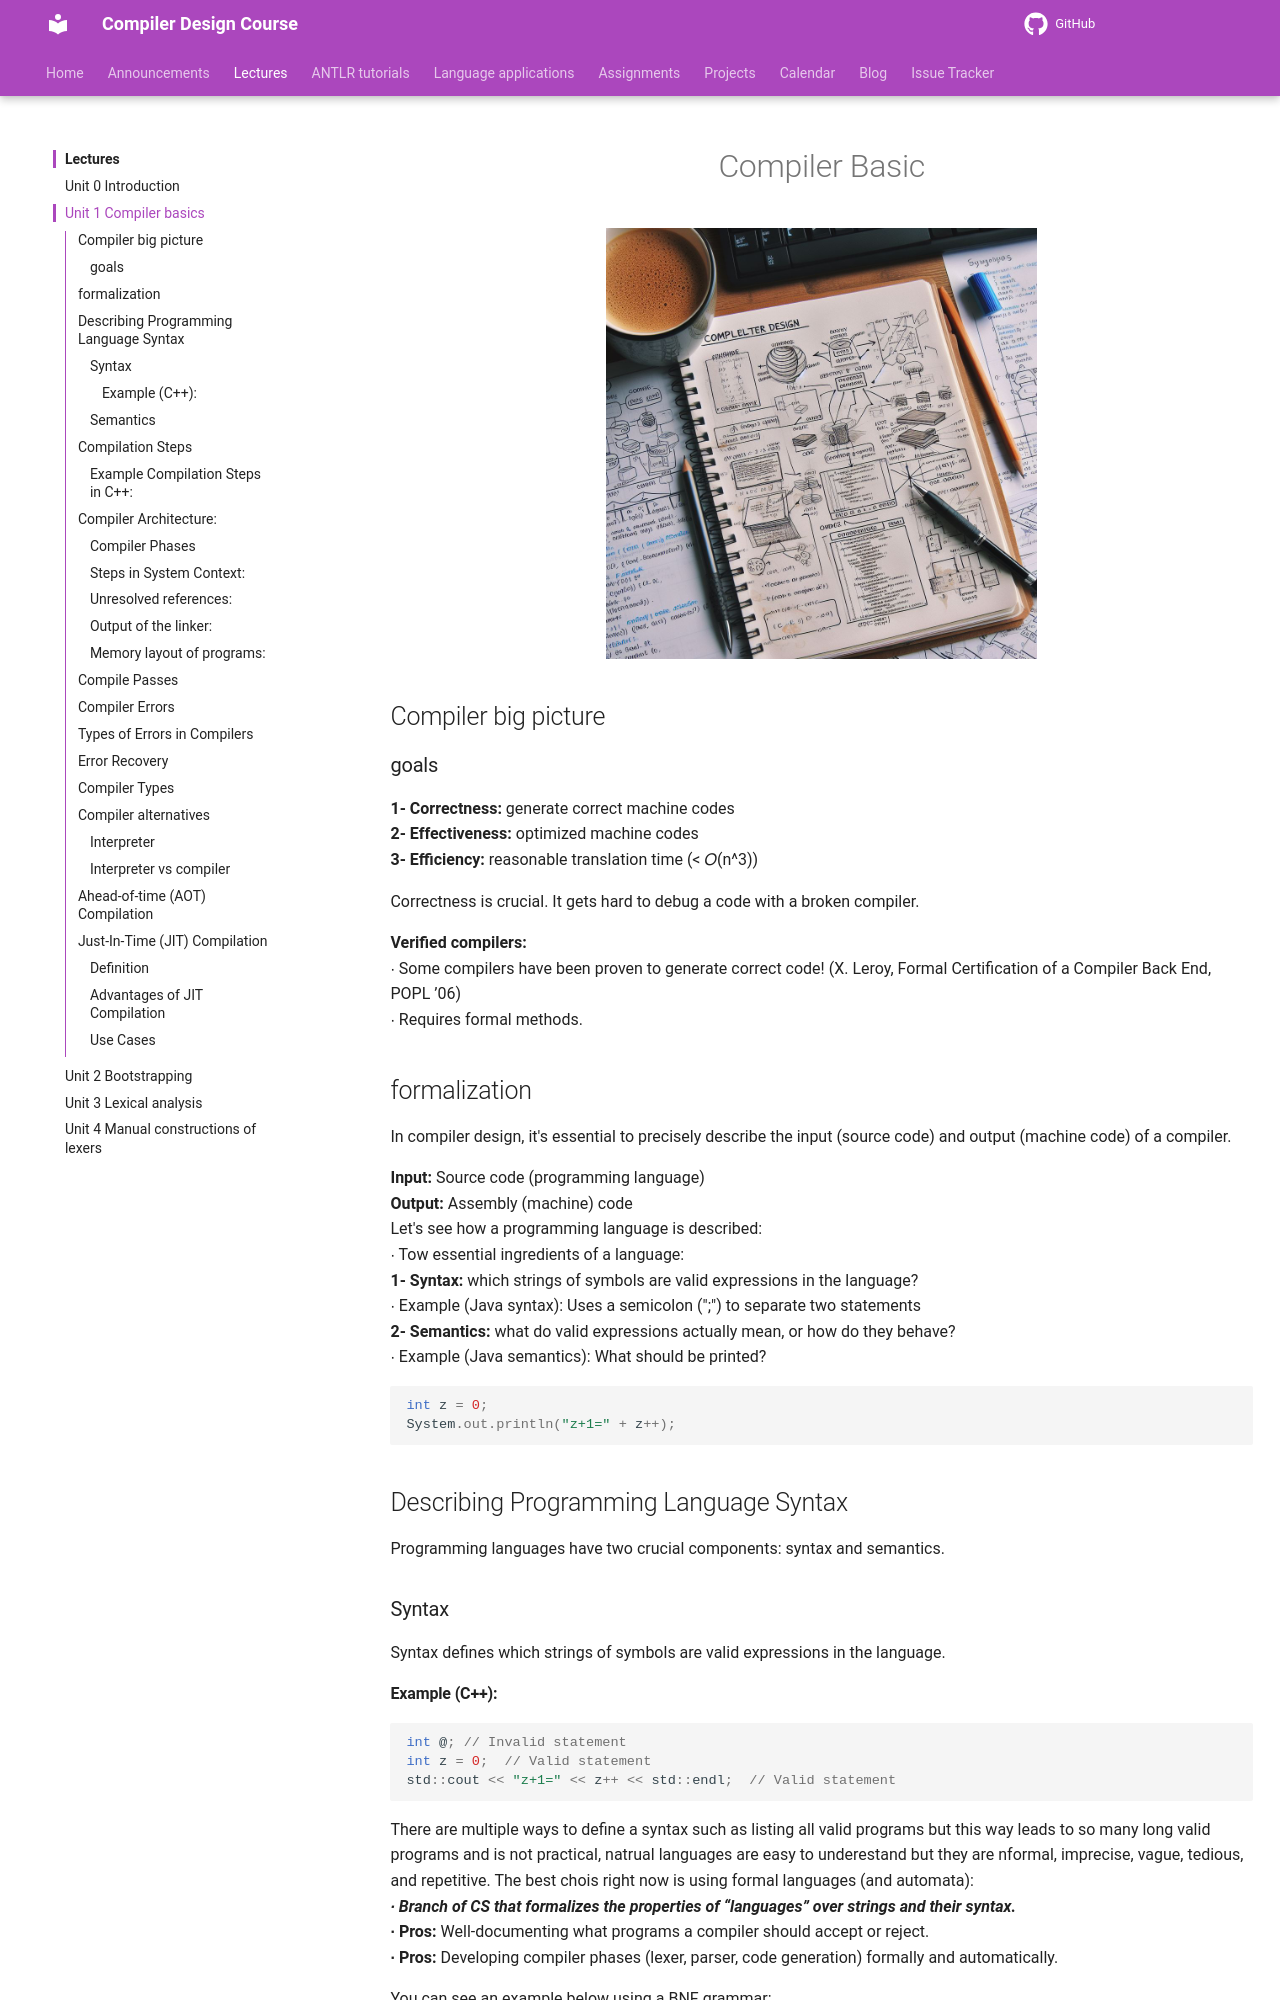

repository: m-zakeri/Compilers · page: lectures/01_Compiler-Basic/index.html · generator: mkdocs

# <center> Compiler Basic

<p align="center">
<img src="../pictures/compiler.jpg" width="300" class="center"/>
</p>

## Compiler big picture
### goals 
**1- Correctness:** generate correct machine codes  
**2- Effectiveness:** optimized machine codes  
**3- Efficiency:** reasonable translation time (< 𝑂($n^3$))

Correctness is crucial. It gets hard to debug a code with a broken compiler.

**Verified compilers:**  
∙ Some compilers have been proven to generate correct code! (X.
Leroy, Formal Certification of a Compiler Back End, POPL ’06)  
∙ Requires formal methods.
## formalization

In compiler design, it's essential to precisely describe the input (source code) and output (machine code) of a compiler.

**Input:** Source code (programming language)  
**Output:** Assembly (machine) code  
Let's see how a programming language is described:  
∙ Tow essential ingredients of a language:  
**1- Syntax:** which strings of symbols are valid expressions in the
language?  
∙ Example (Java syntax): Uses a semicolon (";") to separate two
statements  
**2- Semantics:** what do valid expressions actually mean, or how do
they behave?     
∙ Example (Java semantics): What should be printed?   
```java
int z = 0;
System.out.println("z+1=" + z++);
```


## Describing Programming Language Syntax

Programming languages have two crucial components: syntax and semantics.

### Syntax

Syntax defines which strings of symbols are valid expressions in the language. 
#### Example (C++):
```cpp
int @; // Invalid statement
int z = 0;  // Valid statement
std::cout << "z+1=" << z++ << std::endl;  // Valid statement
```
There are multiple ways to define a syntax such as listing all valid programs but this way leads to so many long valid programs and is not practical, natrual languages are easy to underestand but they are nformal, imprecise, vague, tedious, and repetitive. The best chois right now is using formal languages (and automata):  
***∙ Branch of CS that formalizes the properties of “languages”
over strings and their syntax.***   
**∙ Pros:** Well-documenting what programs a compiler should
accept or reject.   
**∙ Pros:** Developing compiler phases (lexer, parser, code
generation) formally and automatically.

You can see an example below using a BNF grammar:
```ebnf
<Statement>       ::= <AssignmentSt>
                   | <ForST>
                   | '{' <StatementList> '}'
                   | ε

<AssignmentSt>    ::= <Id> '=' <Expr>

<ForST>           ::= 'for' <Id> '=' <Expr> 'to' <Expr> <DoPart>

<DoPart>          ::= 'do' <Statement>

<StatementList>   ::= <Statement> ';' <StatementList>
                   | <Statement>
```

### Semantics

Semantics defines the meaning or behavior of valid expressions. We will discuss this aspect in the next chapters.
